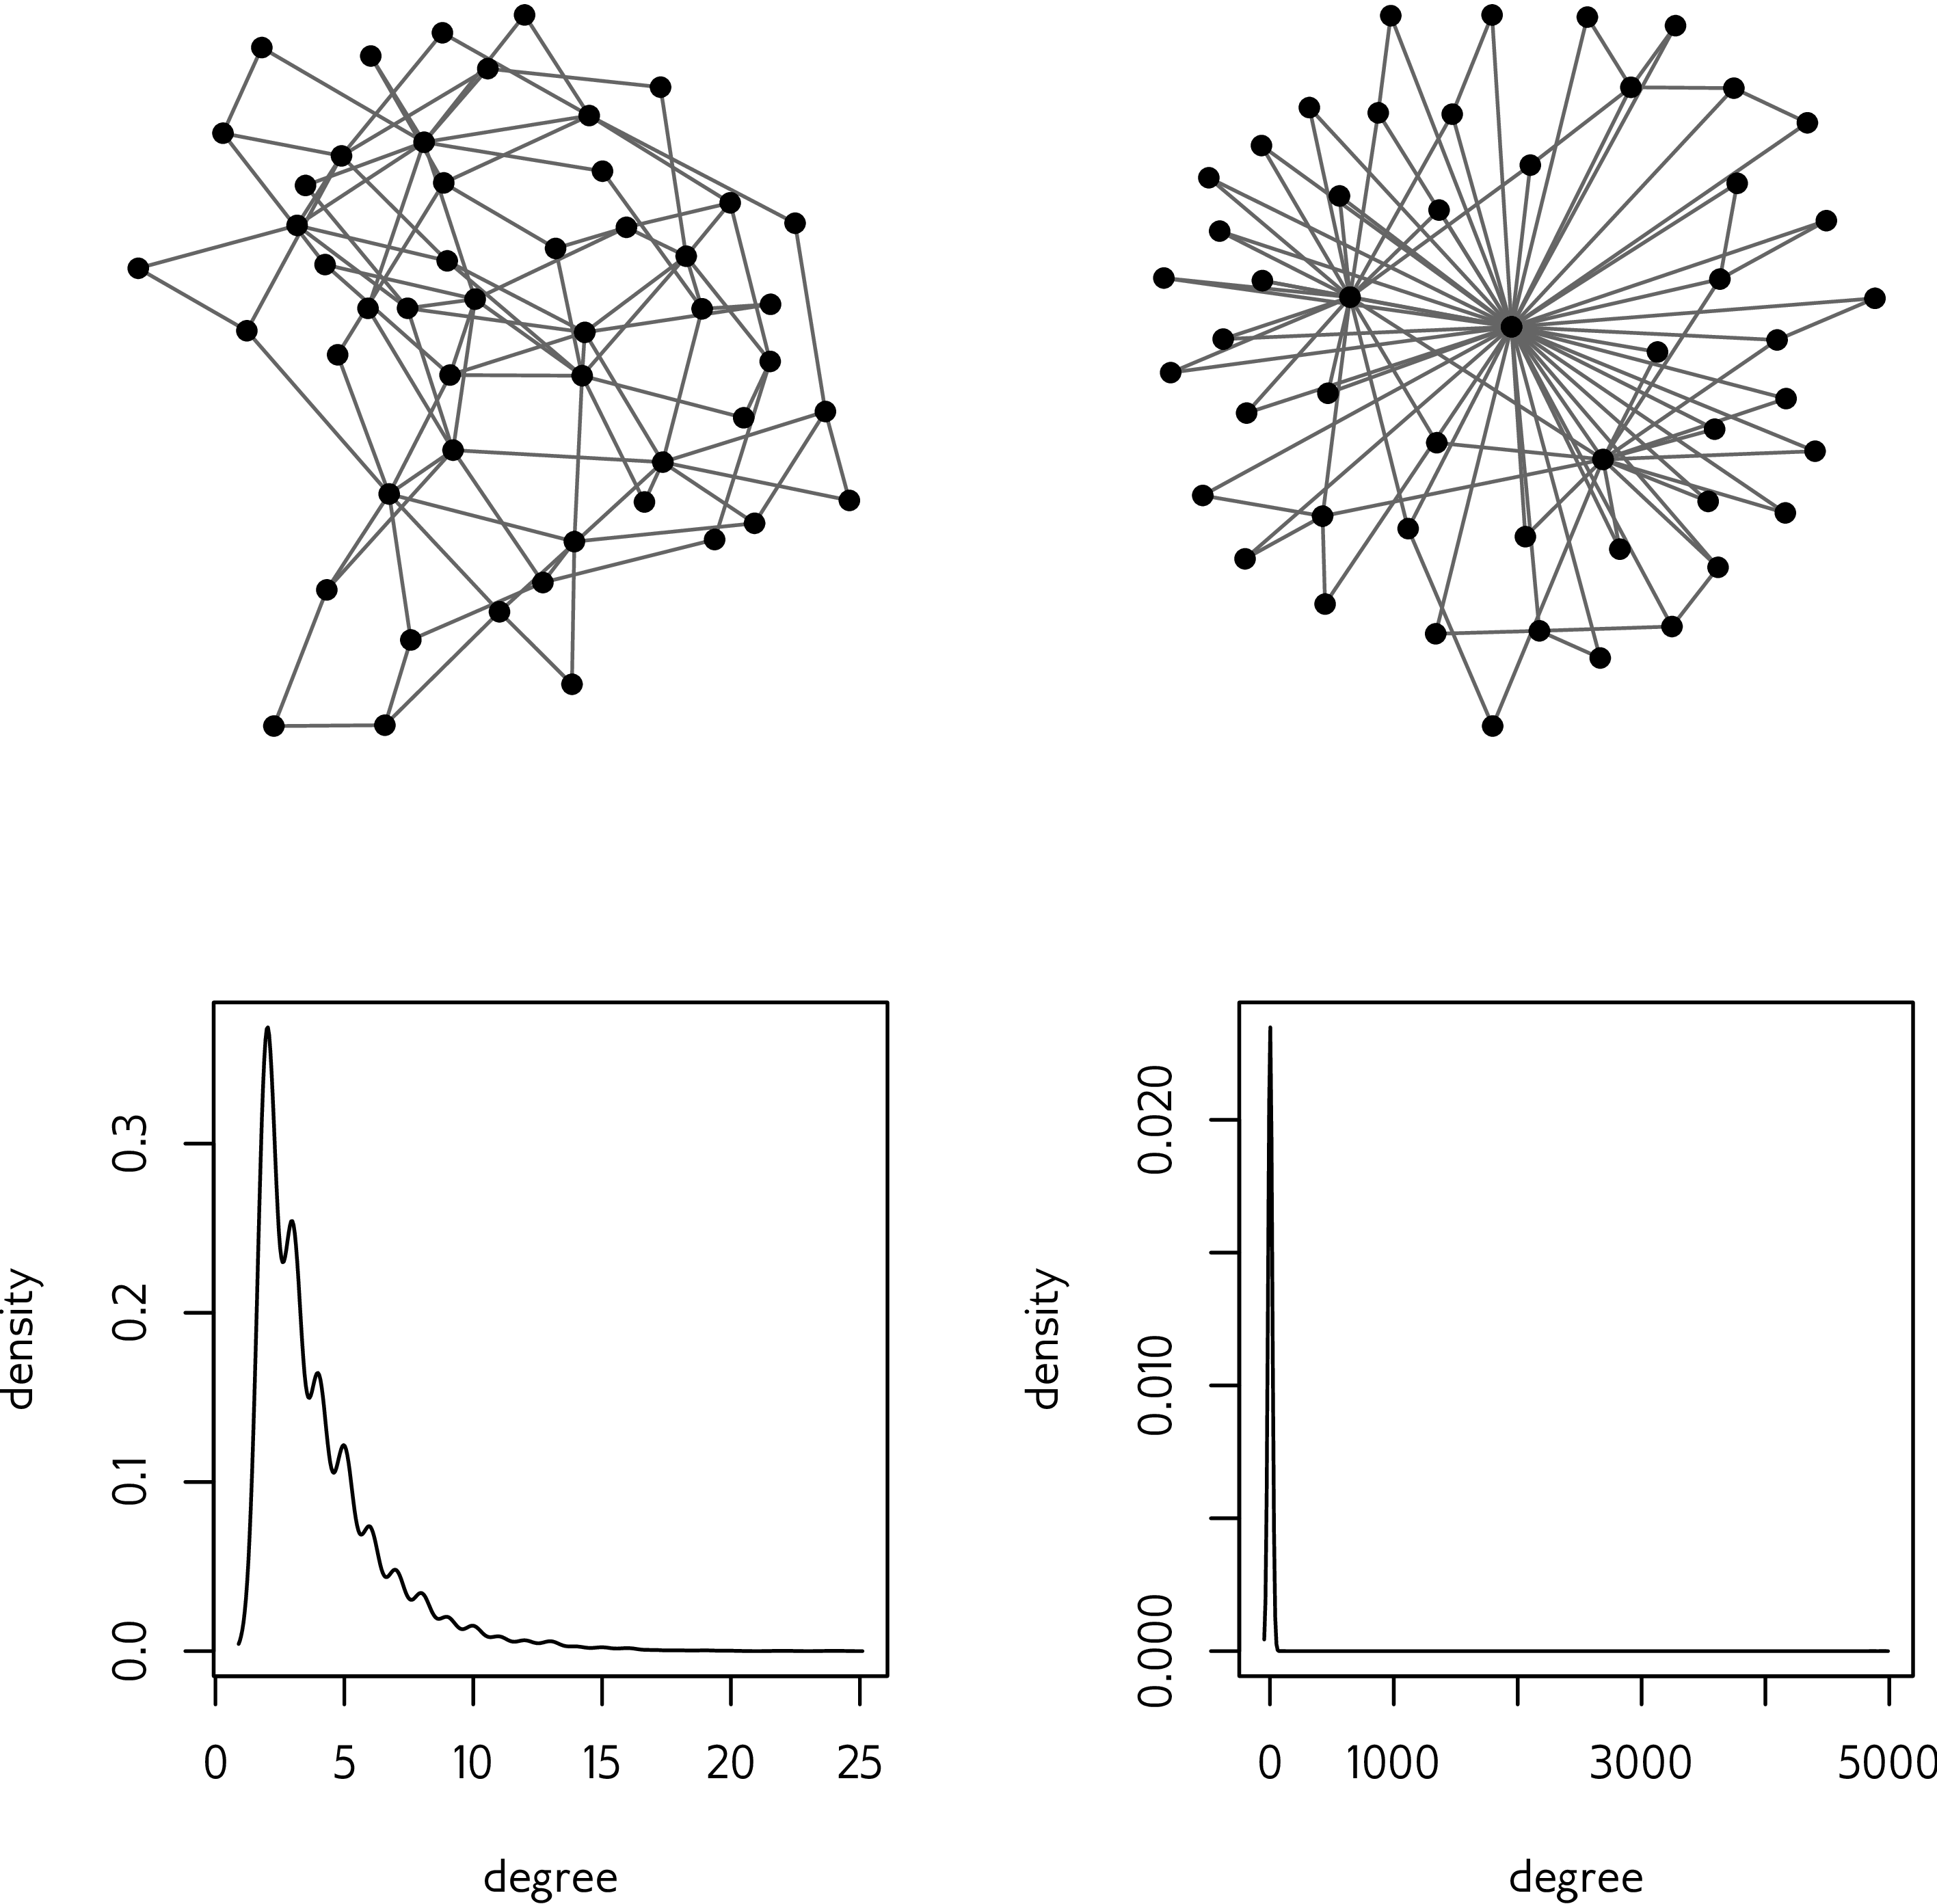

Reproduce this figure in R.
#!/usr/bin/env Rscript

library(igraph)
library(extrafont)

set.seed(0)

g0.small <- sample_pa(50, m=2, power=0, directed=FALSE)
g2.small <- sample_pa(50, m=2, power=2, directed=FALSE)
g0.large <- sample_pa(5000, m=2, power=0, directed=FALSE)
g2.large <- sample_pa(5000, m=2, power=2, directed=FALSE)

summary(degree(g0.large))
summary(degree(g2.large))

pdf("alpha-bounds.pdf", family="Gillius ADF", width=6, height=6)
par(mfrow=c(2, 2))
par(mar=c(2, 2, 2, 2) + 0.1)
plot(g0.small, vertex.label=NA, vertex.color="black", vertex.size=5)
#text(grconvertX(0.05, "ndc", "user"), grconvertY(0.95, "ndc", "user"), "A", cex=2)
plot(g2.small, vertex.label=NA, vertex.color="black", vertex.size=5)
#text(grconvertX(0.55, "ndc", "user"), grconvertY(0.95, "ndc", "user"), "B", cex=2)
par(mar=c(4, 4, 2, 2) + 0.1, xpd=NA)
plot(density(degree(g0.large)), main=NA, xlab="degree", ylab="density", zero.line=F)
#text(grconvertX(0.05, "ndc", "user"), grconvertY(0.5, "ndc", "user"), "C", cex=2)
plot(density(degree(g2.large)), main=NA, xlab="degree", ylab="density", zero.line=F)
#text(grconvertX(0.55, "ndc", "user"), grconvertY(0.5, "ndc", "user"), "D", cex=2)
dev.off()
